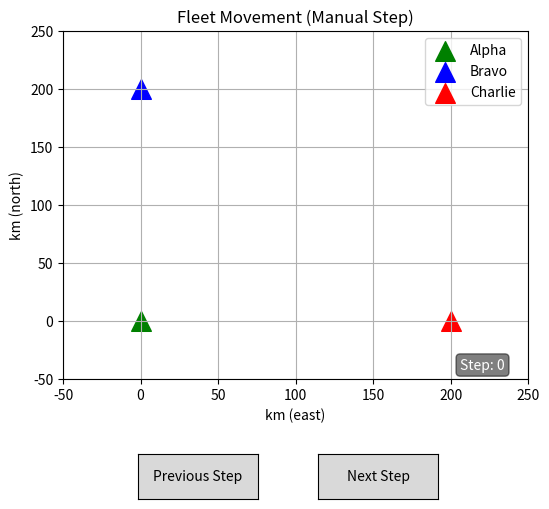

Here is the Python script that generated this plot:
import matplotlib.pyplot as plt
from matplotlib.widgets import Button

# Tracks (km positions per timestep)
alpha_track = [(0, 0), (20, 0), (40, 0), (60, 0), (80, 0), (100, 0)]
bravo_track = [(0, 200), (20, 180), (40, 160), (60, 140), (80, 120), (100, 100)]
charlie_track = [(200, 0), (180, 20), (160, 40), (140, 60), (120, 80), (100, 100)]

ships = {
    "Alpha": {"track": alpha_track, "color": "green"},
    "Bravo": {"track": bravo_track, "color": "blue"},
    "Charlie": {"track": charlie_track, "color": "red"},
}

max_frames = max(len(s["track"]) for s in ships.values())
frame = 0  # current simulation time

# --- Setup plot ---
fig, ax = plt.subplots(figsize=(6,6))
plt.subplots_adjust(bottom=0.3)  # more space for buttons

ax.set_xlim(-50, 250)
ax.set_ylim(-50, 250)
ax.set_xlabel("km (east)")
ax.set_ylabel("km (north)")
ax.set_title("Fleet Movement (Manual Step)")
ax.grid(True)

# Ship markers
scatters = {name: ax.scatter([], [], marker="^", s=200, c=data["color"], label=name) 
            for name, data in ships.items()}
ax.legend()

# Salvo line
salvo_line, = ax.plot([], [], "r--", lw=2, alpha=0.7)

# Step counter (bottom right)
step_text = ax.text(
    0.95, 0.02, f"Step: {frame}", 
    transform=ax.transAxes, ha="right", va="bottom", fontsize=10, color="white",
    bbox=dict(facecolor="black", alpha=0.5, boxstyle="round,pad=0.3")
)

# --- Update function ---
def update(frame):
    # Update ship positions
    for name, data in ships.items():
        track = data["track"]
        if frame < len(track):
            x, y = track[frame]
            scatters[name].set_offsets([x, y])

    # Engagement: Bravo fires on Charlie at frame 2
    if frame == 2:
        bx, by = ships["Bravo"]["track"][frame]
        cx, cy = ships["Charlie"]["track"][frame]
        salvo_line.set_data([bx, cx], [by, cy])
    else:
        salvo_line.set_data([], [])

    # Update step counter
    step_text.set_text(f"Step: {frame}")

# --- Button callbacks ---
def next_frame(event):
    global frame
    if frame < max_frames - 1:
        frame += 1
    else:
        frame = 0  # loop back
    update(frame)
    plt.draw()

def prev_frame(event):
    global frame
    if frame > 0:
        frame -= 1
    else:
        frame = max_frames - 1  # wrap around
    update(frame)
    plt.draw()

# --- Create buttons ---
ax_prev = plt.axes([0.25, 0.1, 0.2, 0.075])  # x, y, w, h
ax_next = plt.axes([0.55, 0.1, 0.2, 0.075])

button_prev = Button(ax_prev, "Previous Step")
button_next = Button(ax_next, "Next Step")

button_prev.on_clicked(prev_frame)
button_next.on_clicked(next_frame)

# Initialize
update(frame)

plt.show()
